Image classification data set "processed" (Utkarsh-Pr/MedGuard on GitHub). Class labels (52): Acemiz, Allegra, alprax 0 25, Amalong, Atarax, Becozinc, Bifilac, Canitiz, Cetzine, Ciplar 10, Cofsils, Cranmed, Cyclopam, D-Rise, D-Well, D3 More 2K, Dolo 650, Eldoper, Emeset, Etoshine 90, Etoshine MR, Folvite, Gelusil, Gestorab, glimi save M 0 5, Gluxit 10, M-Strong, Meftal 250 DT, melecobalamine, Menoease, Metronidazole, Montair, Muvera, Mysopas, Pacimol 650, Pan 20, Pan-D, Paracip 650, Redotil, Shelcal 500, Sibelium 10mg, Sompraz, Strepsils, Tayo 60K, Tendonease, Udapa-Trio, Unienzyme, Velgut, Vitamin E, Vomikind, Zincovit, Zofer.

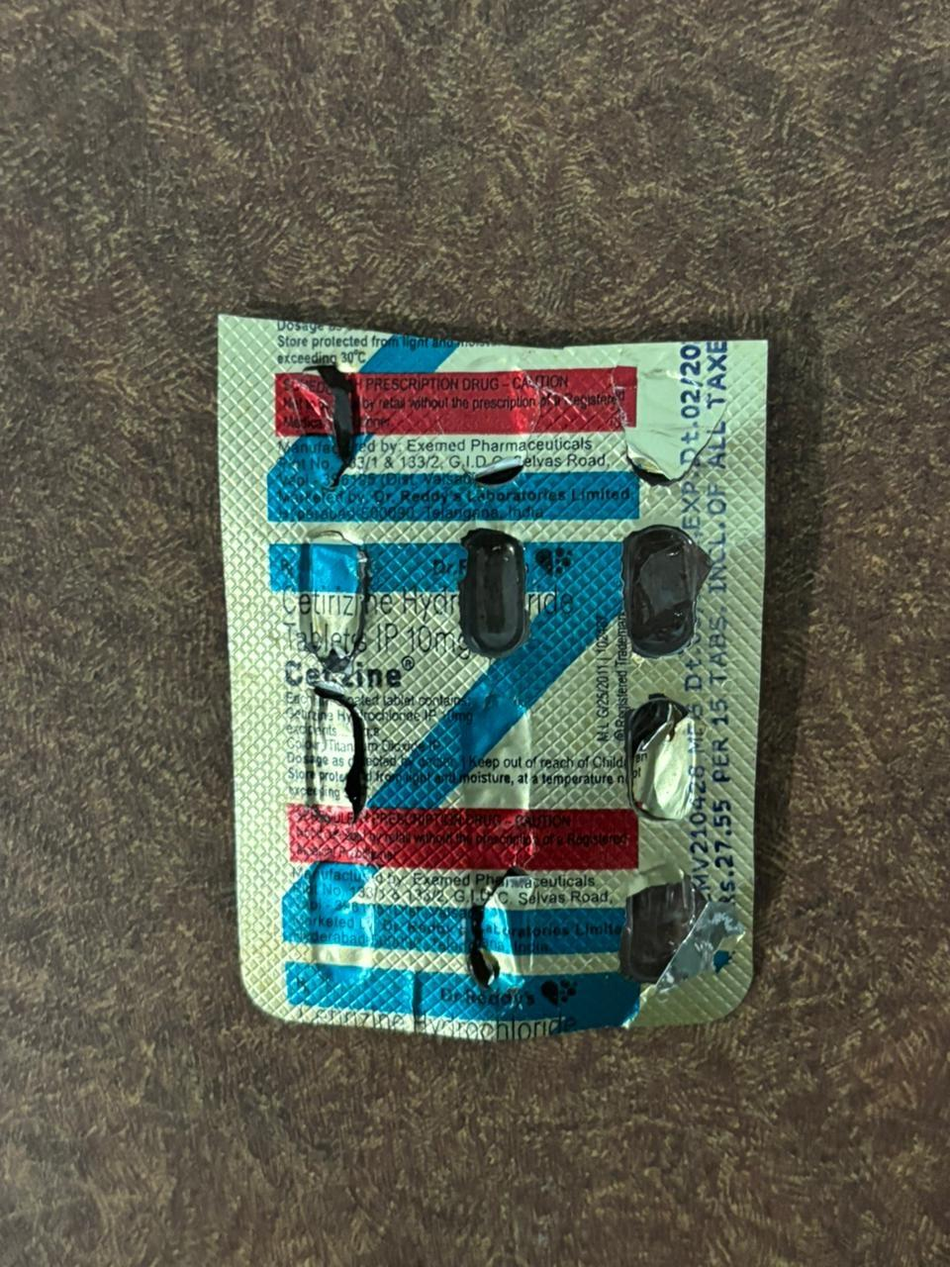
Label: Cetzine

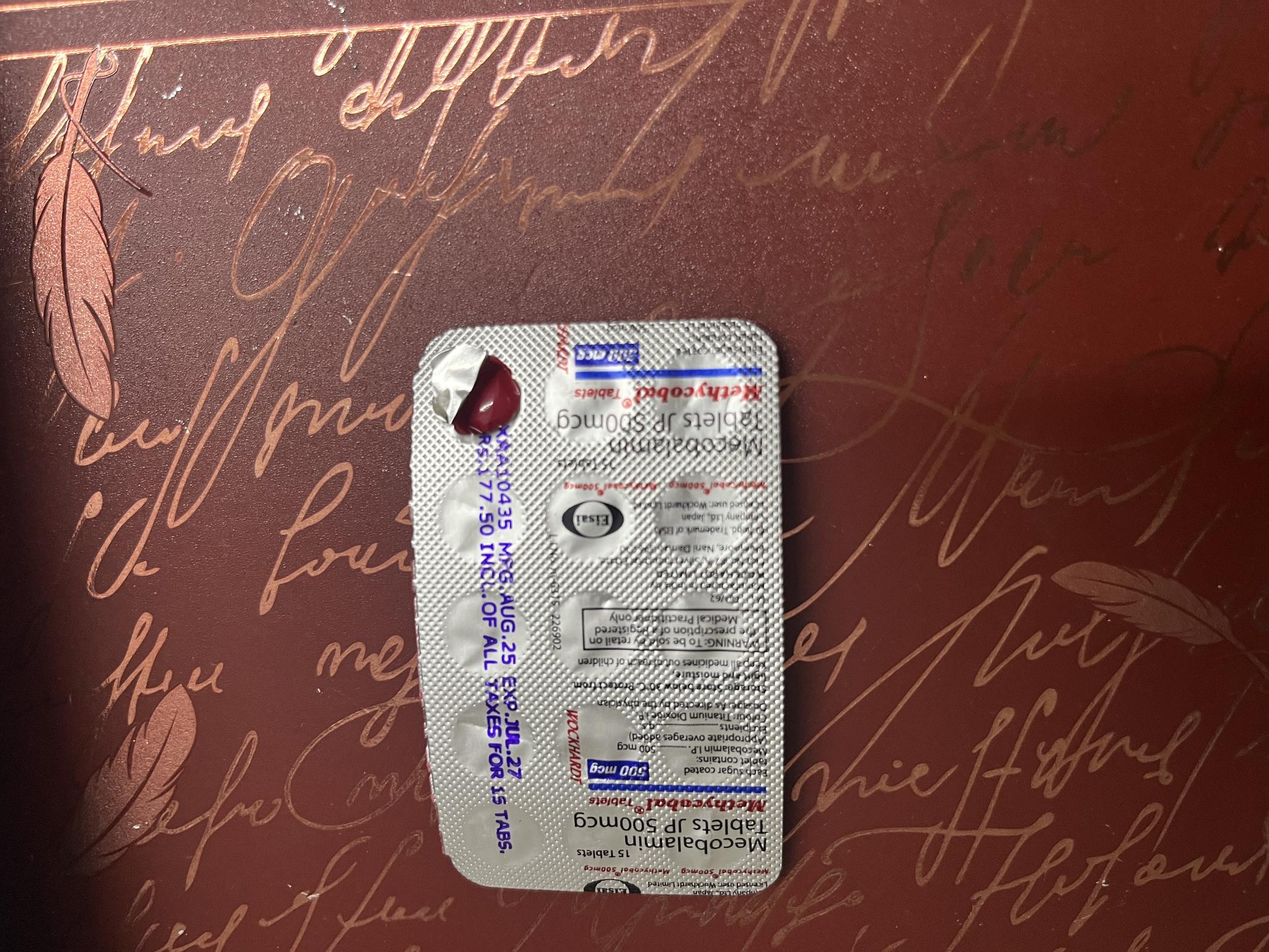
Label: melecobalamine

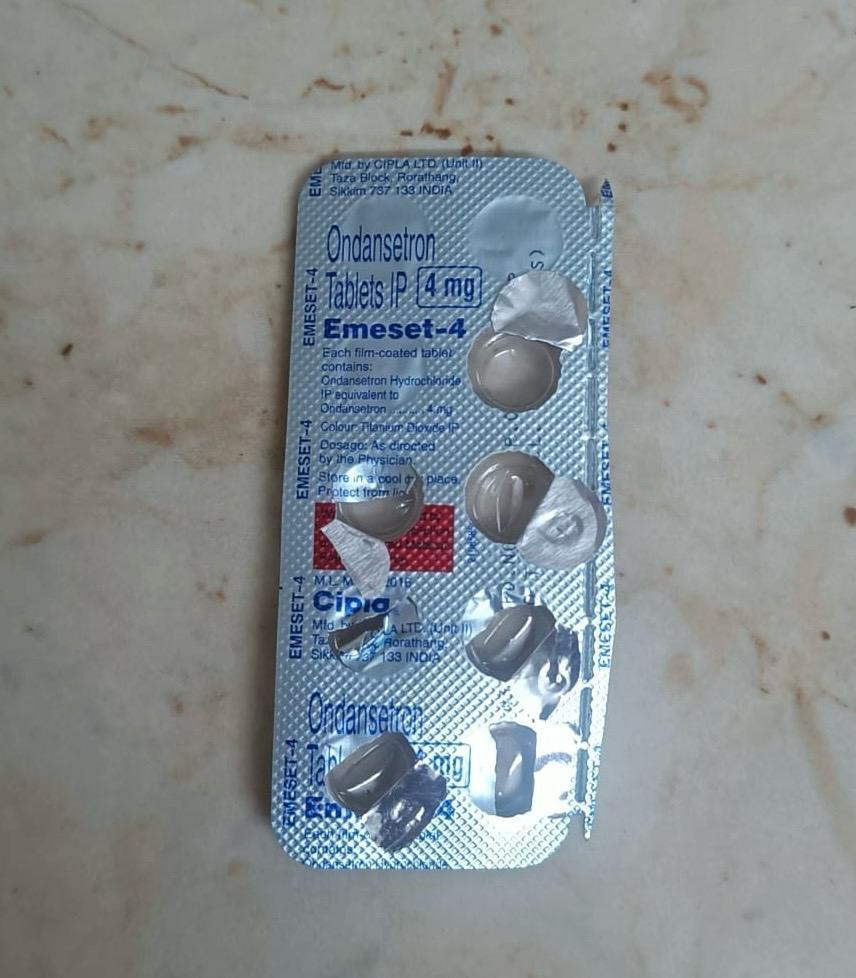
Label: Emeset

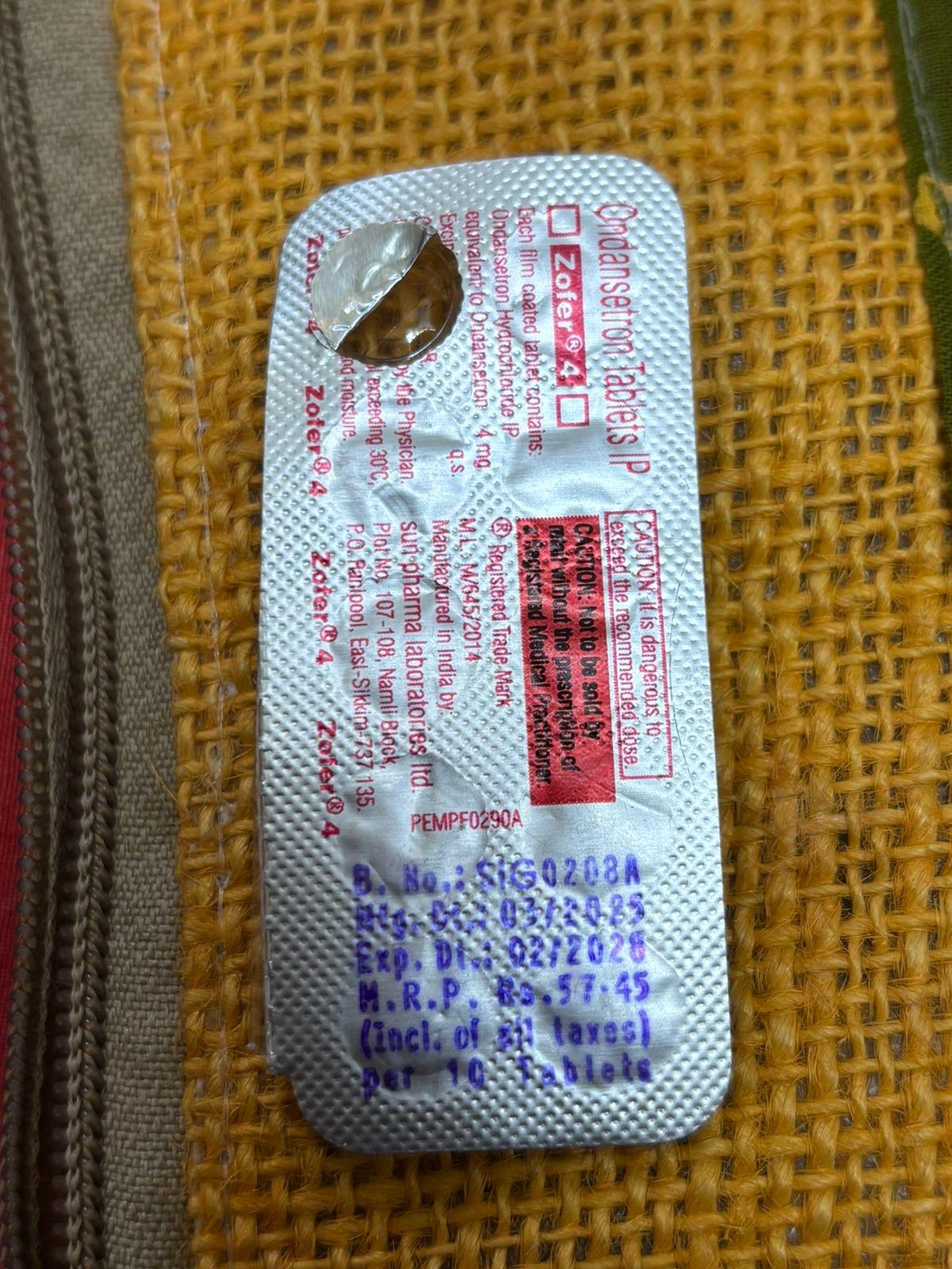
Label: Zofer

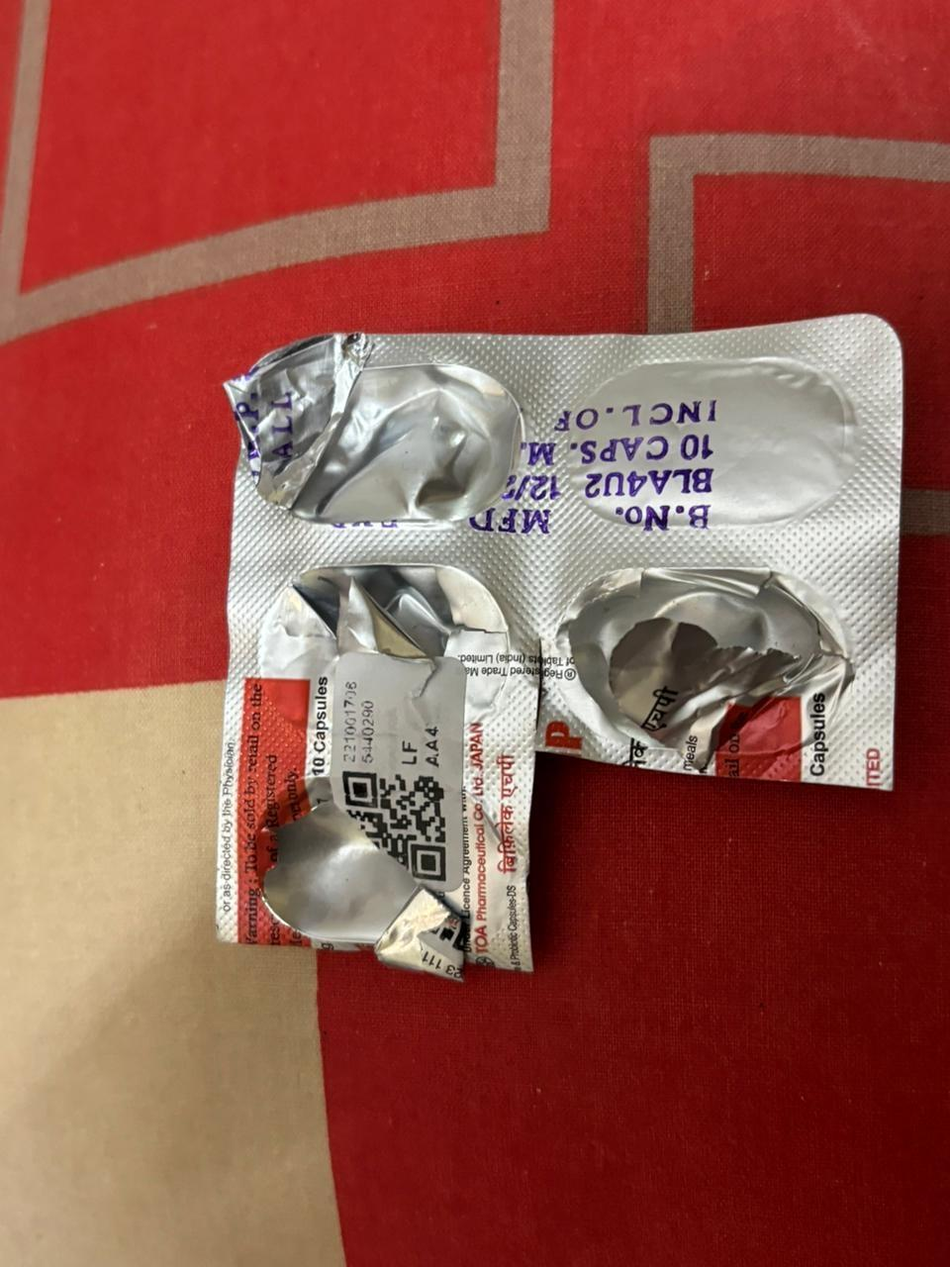
Label: Bifilac

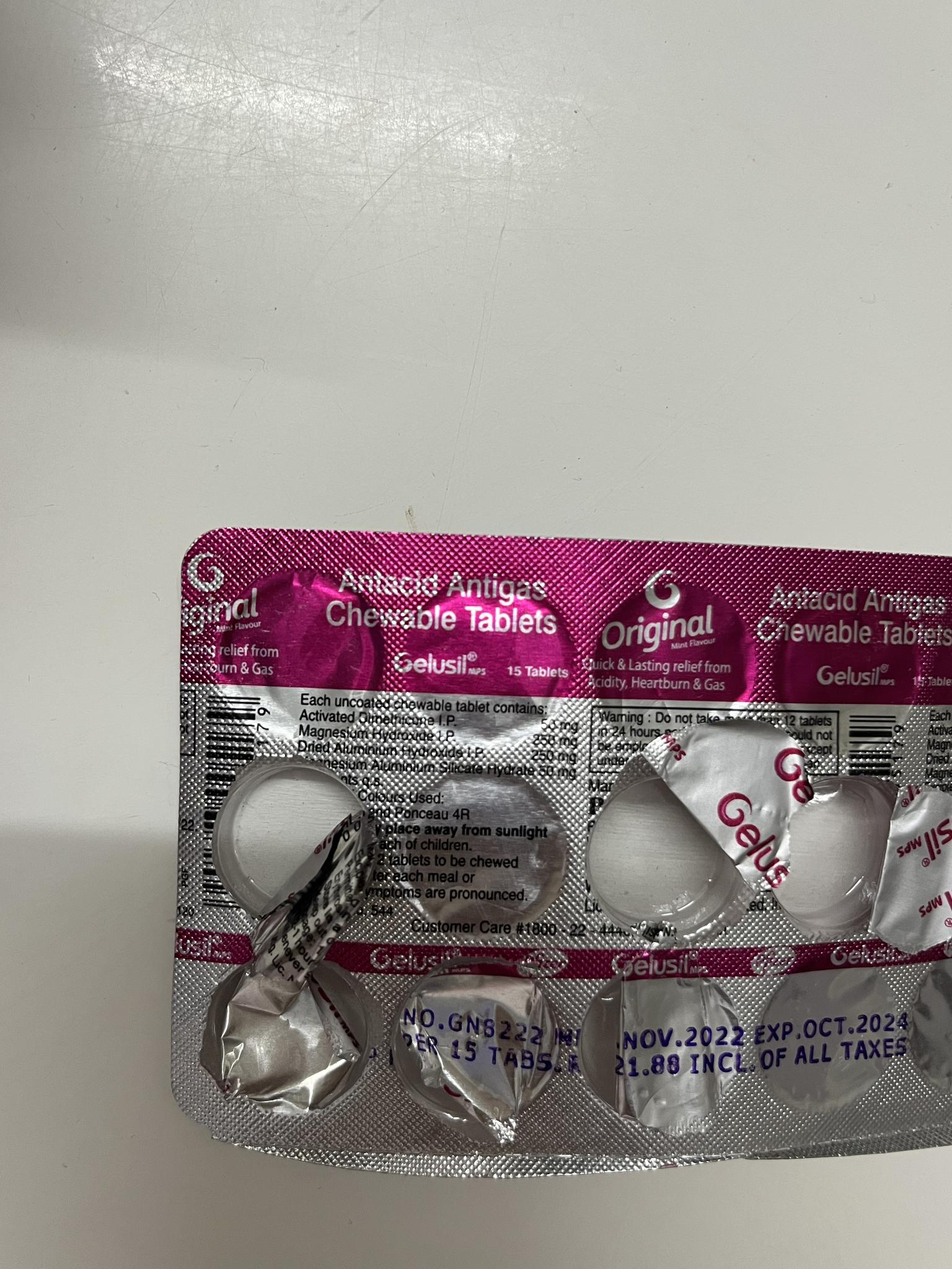
Label: Gelusil
